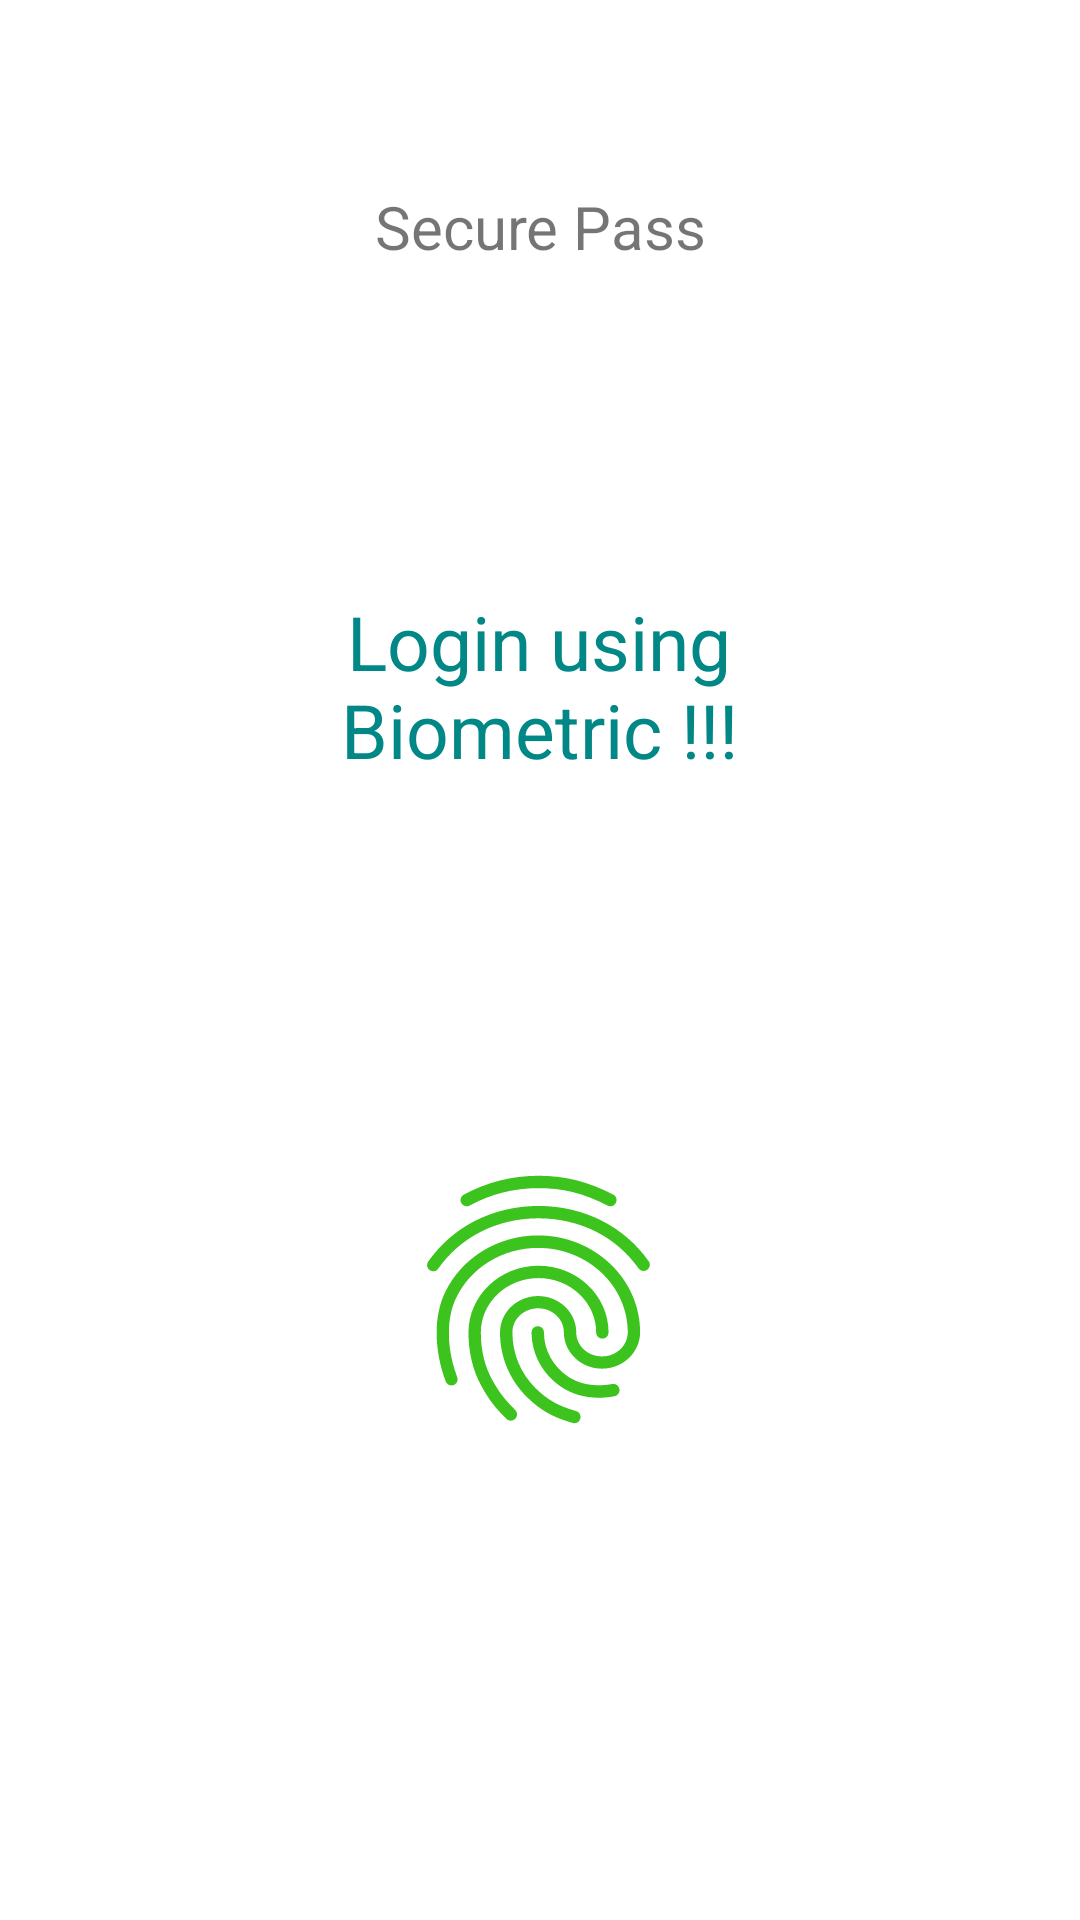

Produce the Android XML layout that renders to this screen, including the resource entries it uses.
<!-- AndroidManifest.xml: application theme Theme.SecurePass -->
<!-- res/layout/activity_main.xml -->
<?xml version="1.0" encoding="utf-8"?>
<androidx.constraintlayout.widget.ConstraintLayout xmlns:android="http://schemas.android.com/apk/res/android"
    xmlns:app="http://schemas.android.com/apk/res-auto"
    xmlns:tools="http://schemas.android.com/tools"
    android:layout_width="match_parent"
    android:layout_height="match_parent"
    tools:context=".MainActivity">

    <TextView
        android:id="@+id/textView"
        android:layout_width="260dp"
        android:layout_height="96dp"
        android:text="@string/login_using_biometric"
        android:textAlignment="center"
        android:textColor="@color/teal_700"
        android:textSize="25sp"
        app:layout_constraintBottom_toBottomOf="parent"
        app:layout_constraintHorizontal_bias="0.496"
        app:layout_constraintLeft_toLeftOf="parent"
        app:layout_constraintRight_toRightOf="parent"
        app:layout_constraintTop_toTopOf="parent"
        app:layout_constraintVertical_bias="0.362" />

    <ImageView
        android:id="@+id/imageView"
        android:layout_width="106dp"
        android:layout_height="99dp"
        app:layout_constraintBottom_toBottomOf="parent"
        app:layout_constraintEnd_toEndOf="parent"
        app:layout_constraintHorizontal_bias="0.498"
        app:layout_constraintStart_toStartOf="parent"
        app:layout_constraintTop_toBottomOf="@+id/textView"
        app:layout_constraintVertical_bias="0.366"
        app:srcCompat="@drawable/ic_baseline_fingerprint_24" />

    <TextView
        android:id="@+id/textView2"
        android:layout_width="205dp"
        android:layout_height="73dp"
        android:text="Secure Pass"
        android:textAlignment="center"
        android:textSize="20sp"
        app:layout_constraintBottom_toTopOf="@+id/textView"
        app:layout_constraintEnd_toEndOf="parent"
        app:layout_constraintStart_toStartOf="parent"
        app:layout_constraintTop_toTopOf="parent" />

</androidx.constraintlayout.widget.ConstraintLayout>
<!-- resources referenced by this layout -->
<resources>
  <!-- drawable ic_baseline_fingerprint_24: vector/xml drawable (drawable, 2364 chars, omitted) -->
  <string name="login_using_biometric">Login using Biometric !!!</string>
  <style name="Theme.SecurePass" parent="Theme.MaterialComponents.DayNight.DarkActionBar">
          
          <item name="colorPrimary">@color/purple_500</item>
          <item name="colorPrimaryVariant">@color/purple_700</item>
          <item name="colorOnPrimary">@color/white</item>
          
          <item name="colorSecondary">@color/teal_200</item>
          <item name="colorSecondaryVariant">@color/teal_700</item>
          <item name="colorOnSecondary">@color/black</item>
          
          <item name="android:statusBarColor" tools:targetApi="l">?attr/colorPrimaryVariant</item>
          
      </style>
  <!-- not gathered from this repository: default colours our renderer supplied (Android Studio template values) -->
  <color name="purple_500">#FF6200EE</color>
  <color name="purple_700">#FF3700B3</color>
  <color name="teal_200">#FF03DAC5</color>
  <color name="teal_700">#FF018786</color>
  <color name="black">#FF000000</color>
  <color name="white">#FFFFFFFF</color>
</resources>
